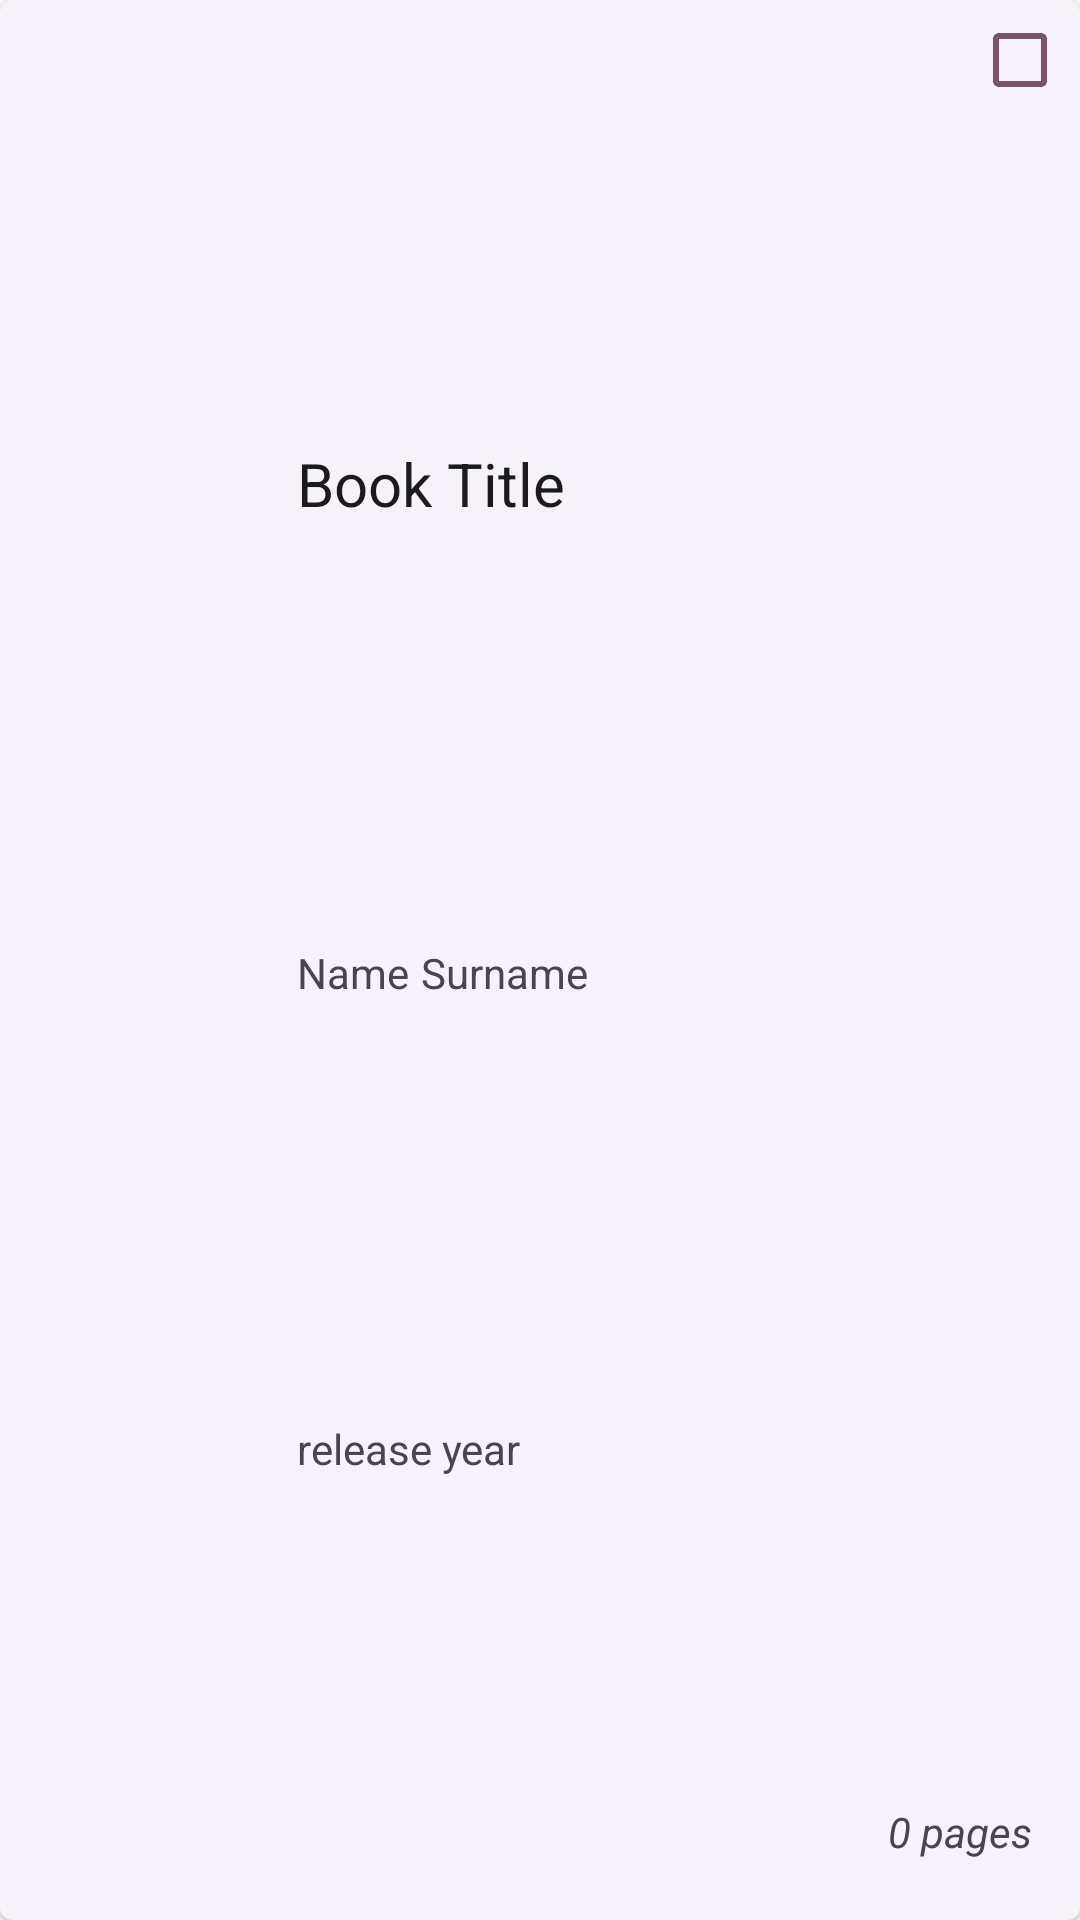

Reconstruct the res/layout file that produces this screen, plus the resources it refers to.
<!-- AndroidManifest.xml: application theme Theme.Bookshelf -->
<!-- res/layout/recyclerview_book.xml -->
<?xml version="1.0" encoding="utf-8"?>
<com.google.android.material.card.MaterialCardView
    xmlns:android="http://schemas.android.com/apk/res/android"
    xmlns:tools="http://schemas.android.com/tools"
    xmlns:app="http://schemas.android.com/apk/res-auto"

    android:id="@+id/card_view_book"

    android:layout_width="match_parent"
    android:layout_height="wrap_content"

    android:layout_marginTop="8dp"
    android:layout_marginEnd="8dp"
    android:layout_marginStart="8dp"
    app:cardCornerRadius="4dp"

    android:clickable="true"
    android:focusable="true"
    android:checkable="true"

    style="?attr/materialCardViewElevatedStyle">

    <androidx.constraintlayout.widget.ConstraintLayout
        android:layout_width="match_parent"
        android:layout_height="match_parent"
        android:layout_margin="8dp">

        <ImageView
            android:id="@+id/book_cover"

            android:layout_width="75dp"
            android:layout_height="120dp"

            android:src="@drawable/ic_baseline_book_24"

            app:tint="?attr/colorOnSurface"

            tools:ignore="MissingConstraints"/>

        <TextView
            android:id="@+id/bookTitle"
            android:text="Book Title"

            android:layout_width="wrap_content"
            android:layout_height="wrap_content"
            android:layout_marginStart="16dp"
            android:textSize="20sp"
            app:layout_constraintBottom_toTopOf="@+id/authorName"
            app:layout_constraintLeft_toRightOf="@id/book_cover"
            app:layout_constraintTop_toTopOf="parent"

            android:textColor="?attr/colorOnSurface"

            tools:ignore="MissingConstraints" />

        <TextView
            android:id="@+id/authorName"

            android:layout_width="wrap_content"
            android:layout_height="wrap_content"
            android:layout_marginStart="16dp"

            android:text="Name"

            app:layout_constraintBottom_toTopOf="@id/releaseYear"
            app:layout_constraintLeft_toRightOf="@id/book_cover"
            app:layout_constraintTop_toBottomOf="@id/bookTitle"

            tools:ignore="MissingConstraints" />

        <TextView
            android:id="@+id/authorSurname"

            android:layout_width="wrap_content"
            android:layout_height="wrap_content"
            android:layout_marginStart="4dp"

            android:text="Surname"

            app:layout_constraintBottom_toTopOf="@id/releaseYear"
            app:layout_constraintLeft_toRightOf="@id/authorName"
            app:layout_constraintTop_toBottomOf="@id/bookTitle"

            tools:ignore="MissingConstraints" />

        <TextView
            android:id="@+id/releaseYear"

            android:layout_width="wrap_content"
            android:layout_height="wrap_content"
            android:layout_marginStart="16dp"

            android:text="release year"

            app:layout_constraintBottom_toBottomOf="parent"
            app:layout_constraintLeft_toRightOf="@id/book_cover"
            app:layout_constraintTop_toBottomOf="@id/authorName"

            tools:ignore="MissingConstraints" />

        <TextView
            android:id="@+id/pageNumber"

            android:layout_width="wrap_content"
            android:layout_height="wrap_content"

            android:layout_marginEnd="8dp"
            android:layout_marginBottom="12dp"

            android:text="0 pages"
            android:textStyle="italic"

            app:layout_constraintBottom_toBottomOf="parent"
            app:layout_constraintEnd_toEndOf="parent"
            app:layout_constraintRight_toRightOf="parent"
            tools:ignore="MissingConstraints" />

        <ImageView
            android:id="@+id/readStatus"

            android:layout_width="24dp"
            android:layout_height="24dp"

            android:src="@drawable/ic_baseline_check_box_outline_blank_24"

            app:layout_constraintEnd_toEndOf="parent"
            app:layout_constraintTop_toTopOf="parent"

            app:tint="?attr/colorTertiary"

            tools:ignore="MissingConstraints,PrivateResource"/>

    </androidx.constraintlayout.widget.ConstraintLayout>


</com.google.android.material.card.MaterialCardView>
<!-- resources referenced by this layout -->
<resources>
  <!-- drawable ic_baseline_check_box_outline_blank_24 (drawable) -->
  <vector android:height="24dp"
      android:tint="#FFFFFF"
      android:viewportHeight="24"
      android:viewportWidth="24"
      android:width="24dp"
      xmlns:android="http://schemas.android.com/apk/res/android">
      <path android:fillColor="@android:color/white"
          android:pathData="M19,5v14H5V5h14m0,-2H5c-1.1,0 -2,0.9 -2,2v14c0,1.1 0.9,2 2,2h14c1.1,0 2,-0.9 2,-2V5c0,-1.1 -0.9,-2 -2,-2z"/>
  </vector>
  <color name="md_theme_light_primary">#4D57A9</color>
  <color name="md_theme_light_onPrimary">#FFFFFF</color>
  <color name="md_theme_light_primaryContainer">#DEE0FF</color>
  <color name="md_theme_light_onPrimaryContainer">#000965</color>
  <color name="md_theme_light_secondary">#5B5D72</color>
  <color name="md_theme_light_onSecondary">#FFFFFF</color>
  <color name="md_theme_light_secondaryContainer">#E0E0F9</color>
  <color name="md_theme_light_onSecondaryContainer">#181A2C</color>
  <color name="md_theme_light_tertiary">#78536C</color>
  <color name="md_theme_light_onTertiary">#FFFFFF</color>
  <color name="md_theme_light_tertiaryContainer">#FFD7F1</color>
  <color name="md_theme_light_onTertiaryContainer">#2E1127</color>
  <color name="md_theme_light_error">#BA1B1B</color>
  <color name="md_theme_light_errorContainer">#FFDAD4</color>
  <color name="md_theme_light_onError">#FFFFFF</color>
  <color name="md_theme_light_onErrorContainer">#410001</color>
  <color name="md_theme_light_background">#FFFBFF</color>
  <color name="md_theme_light_onBackground">#1B1B1F</color>
  <color name="md_theme_light_surface">#FFFBFF</color>
  <color name="md_theme_light_onSurface">#1B1B1F</color>
  <color name="md_theme_light_surfaceVariant">#E3E1EC</color>
  <color name="md_theme_light_onSurfaceVariant">#46464F</color>
  <color name="md_theme_light_outline">#777680</color>
  <color name="md_theme_light_inverseOnSurface">#F3F0F5</color>
  <color name="md_theme_light_inverseSurface">#303034</color>
  <color name="md_theme_light_primaryInverse">#BBC2FF</color>
</resources>
